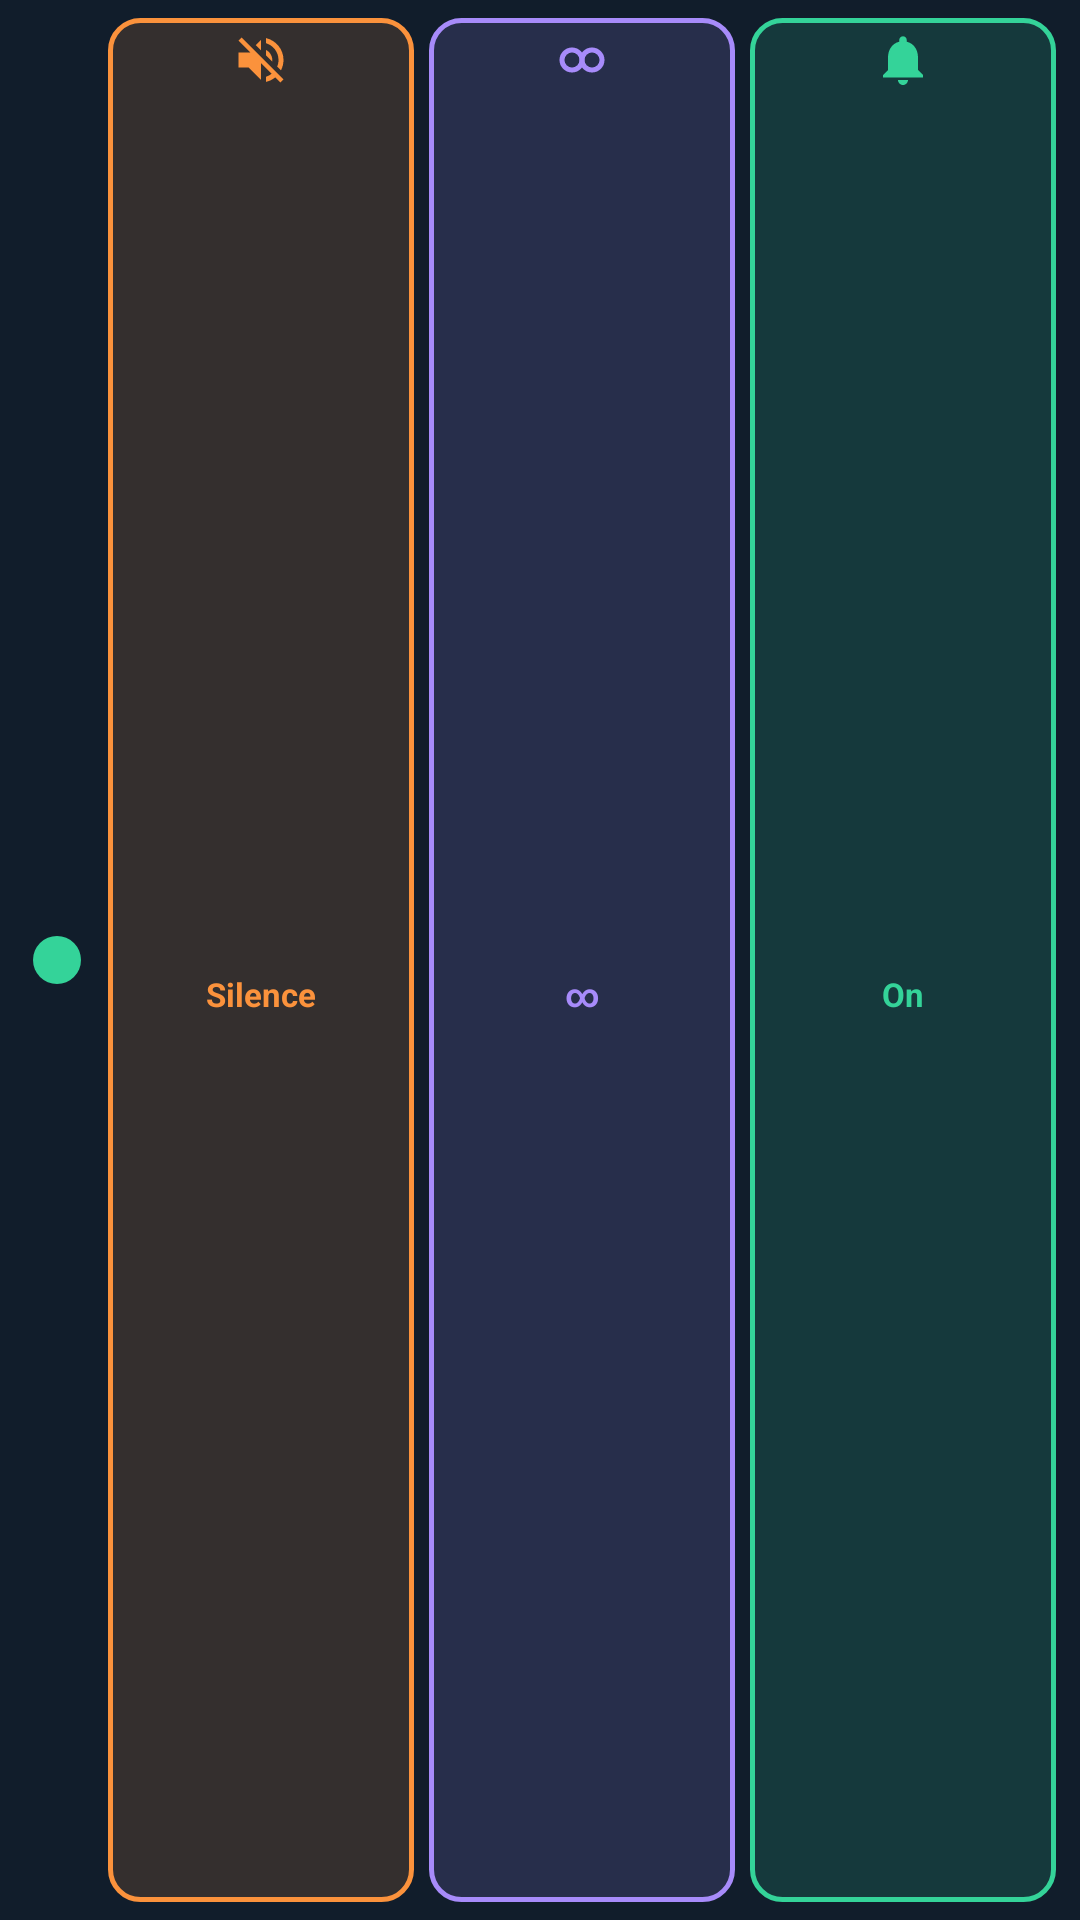

Produce the Android XML layout that renders to this screen, including the resource entries it uses.
<!-- AndroidManifest.xml: application theme Theme.RingerGuard -->
<!-- res/layout/ringer_widget_layout_compact.xml -->
<?xml version="1.0" encoding="utf-8"?>
<LinearLayout xmlns:android="http://schemas.android.com/apk/res/android"
    android:layout_width="match_parent"
    android:layout_height="match_parent"
    android:background="@color/rg_surface"
    android:baselineAligned="false"
    android:gravity="center_vertical"
    android:orientation="horizontal"
    android:paddingHorizontal="8dp"
    android:paddingVertical="6dp">

    <LinearLayout
        android:layout_width="wrap_content"
        android:layout_height="match_parent"
        android:gravity="center"
        android:minWidth="28dp"
        android:orientation="vertical"
        android:paddingEnd="6dp">

        <ImageView
            android:id="@+id/widget_status_dot"
            android:layout_width="16dp"
            android:layout_height="16dp"
            android:contentDescription="@string/widget_status_indicator"
            android:src="@drawable/status_dot_green" />

        <Chronometer
            android:id="@+id/widget_status_chronometer"
            android:layout_width="wrap_content"
            android:layout_height="wrap_content"
            android:layout_marginTop="2dp"
            android:textColor="@color/rg_orange"
            android:textSize="9sp"
            android:textStyle="bold"
            android:visibility="gone" />

        <TextView
            android:id="@+id/widget_status_label"
            android:layout_width="wrap_content"
            android:layout_height="wrap_content"
            android:layout_marginTop="2dp"
            android:ellipsize="end"
            android:maxLines="1"
            android:textColor="@color/rg_text_secondary"
            android:textSize="9sp"
            android:textStyle="bold"
            android:visibility="gone" />
    </LinearLayout>

    <LinearLayout
        android:layout_width="0dp"
        android:layout_height="match_parent"
        android:layout_weight="1"
        android:baselineAligned="false"
        android:gravity="center_vertical"
        android:orientation="horizontal">

        <TextView
            android:id="@+id/widget_btn_silence"
            android:layout_width="0dp"
            android:layout_height="match_parent"
            android:layout_marginEnd="5dp"
            android:layout_weight="1"
            android:background="@drawable/widget_btn_orange"
            android:drawableTop="@drawable/ic_widget_silence_20"
            android:drawablePadding="3dp"
            android:ellipsize="end"
            android:gravity="center"
            android:maxLines="2"
            android:paddingHorizontal="4dp"
            android:paddingVertical="4dp"
            android:text="@string/widget_btn_silence_short"
            android:textColor="@color/rg_orange"
            android:textSize="11sp"
            android:textStyle="bold" />

        <TextView
            android:id="@+id/widget_btn_indefinite"
            android:layout_width="0dp"
            android:layout_height="match_parent"
            android:layout_marginEnd="5dp"
            android:layout_weight="1"
            android:background="@drawable/widget_btn_purple"
            android:drawableTop="@drawable/ic_widget_indefinite_20"
            android:drawablePadding="3dp"
            android:ellipsize="end"
            android:gravity="center"
            android:maxLines="1"
            android:paddingHorizontal="4dp"
            android:paddingVertical="4dp"
            android:text="@string/widget_btn_indefinite_short"
            android:textColor="@color/rg_purple"
            android:textSize="11sp"
            android:textStyle="bold" />

        <TextView
            android:id="@+id/widget_btn_ring"
            android:layout_width="0dp"
            android:layout_height="match_parent"
            android:layout_weight="1"
            android:background="@drawable/widget_btn_green"
            android:drawableTop="@drawable/ic_widget_ringer_on_20"
            android:drawablePadding="3dp"
            android:ellipsize="end"
            android:gravity="center"
            android:maxLines="1"
            android:paddingHorizontal="4dp"
            android:paddingVertical="4dp"
            android:text="@string/widget_btn_enable_short"
            android:textColor="@color/rg_green"
            android:textSize="11sp"
            android:textStyle="bold" />
    </LinearLayout>
</LinearLayout>
<!-- resources referenced by this layout -->
<resources>
  <color name="rg_green">#34D399</color>
  <color name="rg_orange">#FB923C</color>
  <color name="rg_purple">#A78BFA</color>
  <color name="rg_surface">#111D2B</color>
  <color name="rg_text_secondary">#94A3B8</color>
  <!-- drawable ic_widget_ringer_on_20 (drawable) -->
  <?xml version="1.0" encoding="utf-8"?>
  <vector xmlns:android="http://schemas.android.com/apk/res/android"
      android:width="20dp"
      android:height="20dp"
      android:viewportWidth="24"
      android:viewportHeight="24">
      <path
          android:fillColor="@color/rg_green"
          android:pathData="M12,22c1.1,0 2,-0.9 2,-2h-4c0,1.1 0.9,2 2,2zM18,16v-5c0,-3.07 -1.63,-5.64 -4.5,-6.32V4c0,-0.83 -0.67,-1.5 -1.5,-1.5s-1.5,0.67 -1.5,1.5v0.68C7.64,5.36 6,7.92 6,11v5l-2,2v1h16v-1l-2,-2z" />
  </vector>
  <!-- drawable ic_widget_silence_20 (drawable) -->
  <?xml version="1.0" encoding="utf-8"?>
  <vector xmlns:android="http://schemas.android.com/apk/res/android"
      android:width="20dp"
      android:height="20dp"
      android:viewportWidth="24"
      android:viewportHeight="24">
      <path
          android:fillColor="@color/rg_orange"
          android:pathData="M16.5,12c0,-1.77 -1.02,-3.29 -2.5,-4.03v2.21l2.45,2.45c0.03,-0.2 0.05,-0.41 0.05,-0.63zM19,12c0,0.94 -0.2,1.82 -0.54,2.64l1.51,1.51C20.63,14.91 21,13.5 21,12c0,-4.28 -2.99,-7.86 -7,-8.77v2.06c2.89,0.86 5,3.54 5,6.71zM4.27,3L3,4.27 7.73,9H3v6h4l5,5v-6.73l4.25,4.25c-0.67,0.52 -1.42,0.93 -2.25,1.18v2.06c1.38,-0.31 2.63,-0.95 3.69,-1.81L19.73,21 21,19.73l-9,-9L4.27,3zM12,4L9.91,6.09 12,8.18V4z" />
  </vector>
  <!-- drawable status_dot_green (drawable) -->
  <?xml version="1.0" encoding="utf-8"?>
  <shape xmlns:android="http://schemas.android.com/apk/res/android"
      android:shape="oval">
      <solid android:color="@color/rg_green" />
      <size
          android:width="14dp"
          android:height="14dp" />
  </shape>
  <!-- drawable widget_btn_green (drawable) -->
  <?xml version="1.0" encoding="utf-8"?>
  <shape xmlns:android="http://schemas.android.com/apk/res/android"
      android:shape="rectangle">
      <solid android:color="@color/rg_status_green_bg" />
      <corners android:radius="10dp" />
      <stroke
          android:width="1.5dp"
          android:color="@color/rg_green" />
  </shape>
  <!-- drawable widget_btn_orange (drawable) -->
  <?xml version="1.0" encoding="utf-8"?>
  <shape xmlns:android="http://schemas.android.com/apk/res/android"
      android:shape="rectangle">
      <solid android:color="@color/rg_status_orange_bg" />
      <corners android:radius="10dp" />
      <stroke
          android:width="1.5dp"
          android:color="@color/rg_orange" />
  </shape>
  <!-- drawable widget_btn_purple (drawable) -->
  <?xml version="1.0" encoding="utf-8"?>
  <shape xmlns:android="http://schemas.android.com/apk/res/android"
      android:shape="rectangle">
      <solid android:color="@color/rg_status_purple_bg" />
      <corners android:radius="10dp" />
      <stroke
          android:width="1.5dp"
          android:color="@color/rg_purple" />
  </shape>
  <string name="widget_btn_enable_short">On</string>
  <string name="widget_btn_indefinite_short">∞</string>
  <string name="widget_btn_silence_short">Silence</string>
  <string name="widget_status_indicator">Ringer status</string>
  <style name="Theme.RingerGuard" parent="Theme.Material3.Dark.NoActionBar">
          <item name="colorPrimary">@color/rg_green</item>
          <item name="colorPrimaryContainer">@color/rg_surface</item>
          <item name="android:colorBackground">@color/rg_background</item>
          <item name="android:statusBarColor">@color/rg_surface</item>
          <item name="android:navigationBarColor">@color/rg_background</item>
          <item name="android:windowBackground">@color/rg_background</item>
          <item name="android:windowLayoutInDisplayCutoutMode">shortEdges</item>
      </style>
  <color name="rg_status_green_bg">#2634D399</color>
  <color name="rg_status_orange_bg">#26FB923C</color>
  <color name="rg_status_purple_bg">#26A78BFA</color>
  <color name="rg_background">#0D1520</color>
</resources>
